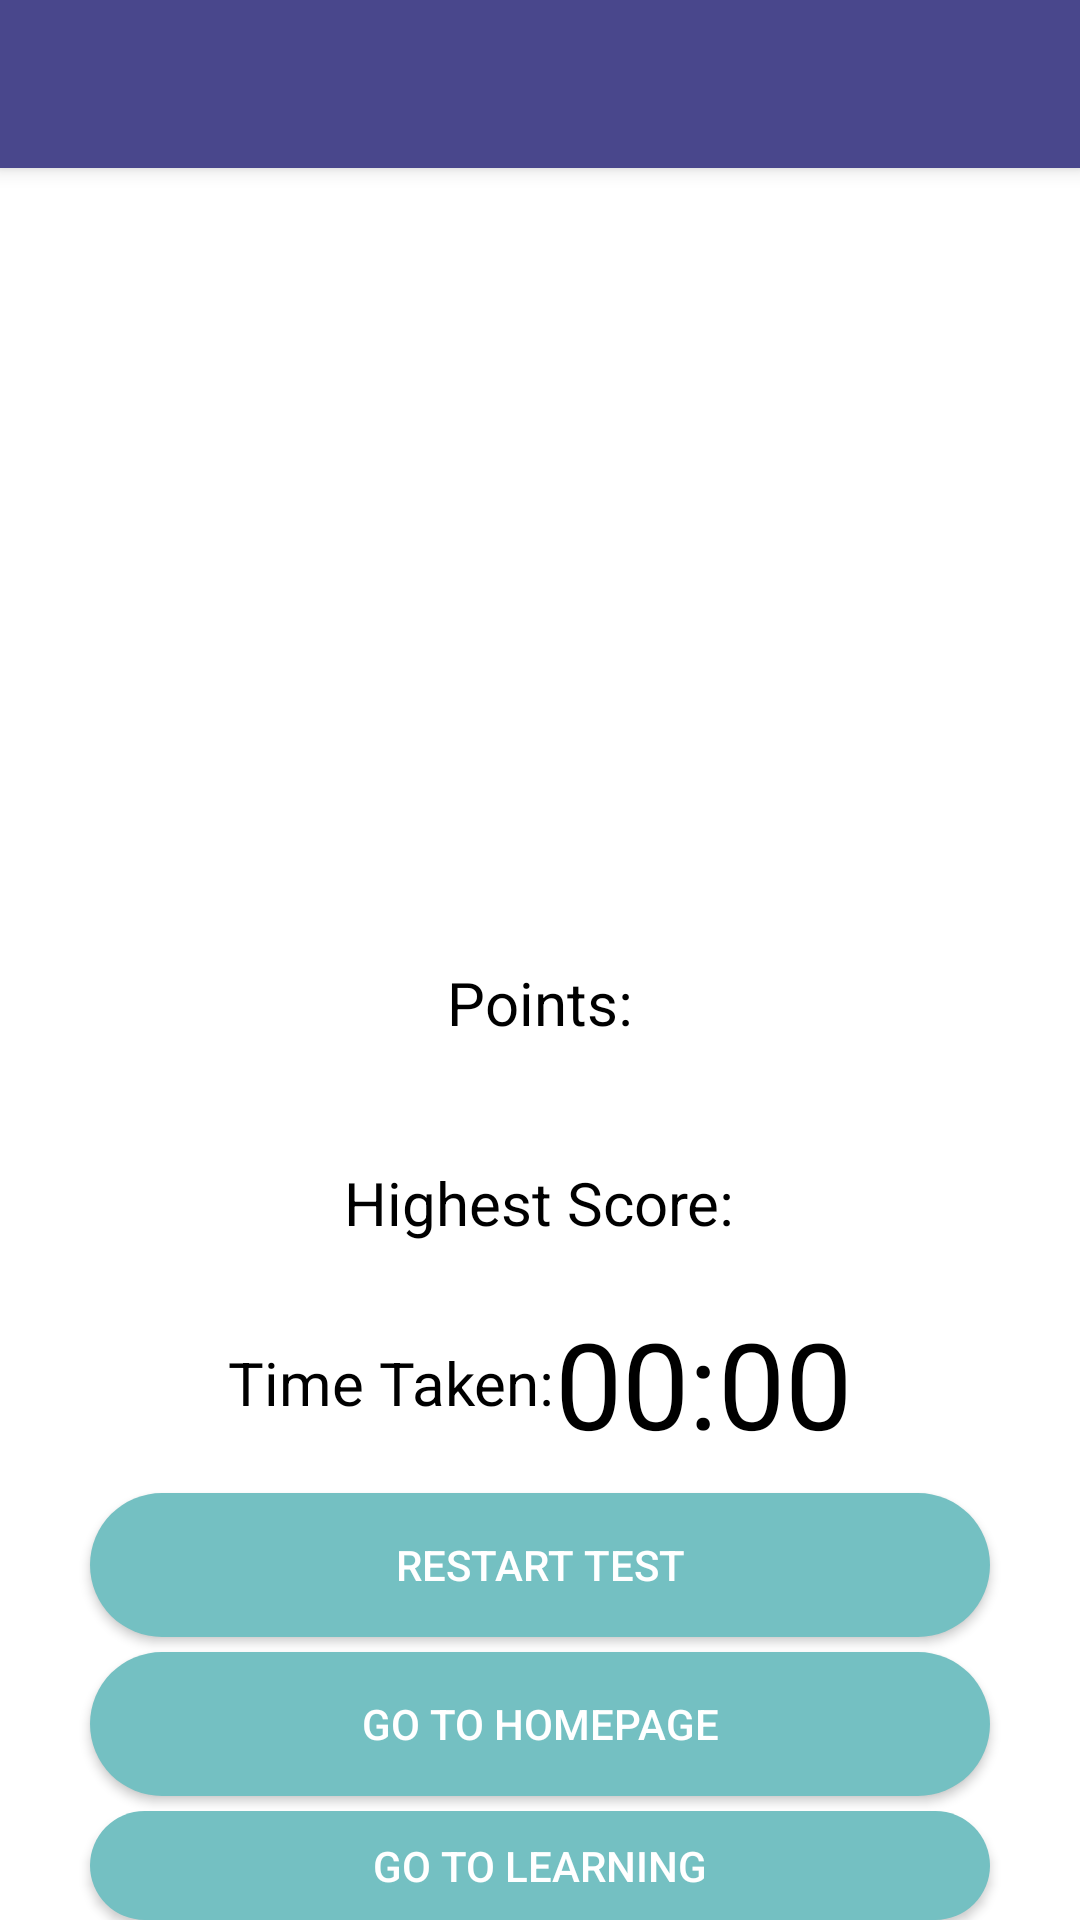

The Android layout XML behind this screen, and the referenced resources:
<!-- AndroidManifest.xml: application theme Theme.FacialExpressions -->
<!-- res/layout/activity_game_over.xml -->
<LinearLayout
    xmlns:android="http://schemas.android.com/apk/res/android"
    xmlns:app="http://schemas.android.com/apk/res-auto"
    xmlns:tools="http://schemas.android.com/tools"
    android:layout_width="match_parent"
    android:orientation="vertical"
    android:gravity="center"
    android:layout_height="match_parent"
    tools:context=".GameOver">

    <include
        android:id="@+id/toolbar"
        layout="@layout/toolbar" />

    <LinearLayout
        android:layout_width="match_parent"
        android:layout_height="match_parent"
        android:orientation="vertical"
        android:gravity="center">

        <ImageView
            android:layout_width="220dp"
            android:layout_height="220dp"
            android:layout_marginTop="5dp"
            app:srcCompat="@drawable/finishh" />

        <LinearLayout
            android:layout_width="wrap_content"
            android:layout_height="wrap_content"
            android:gravity="center"
            android:orientation="vertical"
            android:paddingTop="20dp">

            <LinearLayout

                android:layout_width="wrap_content"
                android:layout_height="wrap_content"
                android:gravity="center"
                android:orientation="horizontal">

                <TextView
                    android:layout_width="wrap_content"
                    android:layout_height="wrap_content"
                    android:layout_weight="1"
                    android:text="@string/points"
                    android:textColor="#000"
                    android:textSize="20sp" />

                <TextView
                    android:id="@+id/tvPoints"
                    android:layout_width="match_parent"
                    android:layout_height="wrap_content"
                    android:layout_weight="1"
                    android:textColor="#000"
                    android:textSize="50sp" />


            </LinearLayout>

            <LinearLayout
                android:layout_width="wrap_content"
                android:layout_height="wrap_content"
                android:gravity="center"
                android:orientation="horizontal">

                <TextView
                    android:layout_width="match_parent"
                    android:layout_height="wrap_content"
                    android:layout_weight="1"
                    android:text="@string/highestScore"
                    android:textColor="#000"
                    android:textSize="20sp" />

                <TextView
                    android:id="@+id/tvPersonalBest"
                    android:layout_width="wrap_content"
                    android:layout_height="wrap_content"
                    android:layout_weight="1"
                    android:textColor="#000"
                    android:textSize="50sp" />

            </LinearLayout>

            <LinearLayout
                android:layout_width="wrap_content"
                android:layout_height="wrap_content"
                android:gravity="center"
                android:orientation="horizontal">

                <TextView
                    android:layout_width="match_parent"
                    android:layout_height="wrap_content"
                    android:layout_weight="1"
                    android:text="@string/takenTime"
                    android:textColor="#000"
                    android:textSize="20sp" />

                <Chronometer
                    android:id="@+id/timetaken"
                    android:layout_width="match_parent"
                    android:layout_height="wrap_content"
                    android:layout_weight="1"
                    android:textColor="#000"
                    android:textSize="40sp" />

            </LinearLayout>

        </LinearLayout>

        <LinearLayout
            android:layout_width="match_parent"
            android:layout_height="wrap_content"
            android:gravity="center"
            android:orientation="vertical">

            <androidx.appcompat.widget.AppCompatButton
                android:id="@+id/restart"
                android:text="Restart Test"
                android:textColor="@color/white"
                android:layout_marginRight="30dp"
                android:layout_marginLeft="30dp"
                android:layout_marginTop="10dp"
                android:background="@drawable/button_background"
                android:layout_width="match_parent"
                android:layout_height="wrap_content"
                android:onClick="restart" />

            <androidx.appcompat.widget.AppCompatButton
                android:id="@+id/gohomepage"
                android:textColor="@color/white"
                android:layout_marginRight="30dp"
                android:layout_marginLeft="30dp"
                android:text="Go To Homepage"
                android:background="@drawable/button_background"
                android:layout_width="match_parent"
                android:layout_height="wrap_content"
                android:layout_marginTop="5dp"
                android:onClick="gohomepage" />

            <androidx.appcompat.widget.AppCompatButton
                android:id="@+id/goLearning"
                android:textColor="@color/white"
                android:layout_marginRight="30dp"
                android:layout_marginLeft="30dp"
                android:layout_marginTop="5dp"
                android:background="@drawable/button_background"
                android:layout_width="match_parent"
                android:text="Go To Learnıng"
                android:layout_height="wrap_content"
                android:onClick="goLearning" />



        </LinearLayout>

    </LinearLayout>




</LinearLayout>
<!-- res/layout/toolbar.xml (included above) -->
<?xml version="1.0" encoding="UTF-8"?>
    <androidx.appcompat.widget.Toolbar
    android:id="@+id/toolbar"
    android:elevation="4dp"
    android:layout_height="wrap_content"
    android:layout_width="match_parent"
    xmlns:android="http://schemas.android.com/apk/res/android"
    android:background="@color/colorPrimary">

    <TextView android:id="@+id/titleText"
        android:layout_height="wrap_content"
        android:layout_width="wrap_content"
        android:textSize="20sp"
        android:textStyle="bold"
        android:textColor="@color/white"/>

    <TextView android:id="@+id/titleCounter"
        android:layout_height="wrap_content"
        android:layout_width="wrap_content"
        android:gravity="right"/>

</androidx.appcompat.widget.Toolbar>
<!-- resources referenced by this layout -->
<resources>
  <color name="colorPrimary">#49478c</color>
  <color name="white">#ffffff</color>
  <!-- drawable button_background (drawable) -->
  <?xml version="1.0" encoding="utf-8"?>
  <layer-list xmlns:android="http://schemas.android.com/apk/res/android">
  
      <item>
          <shape android:shape="rectangle">
              <solid android:color="@color/colorAccent"/>
              <corners
                  android:radius="26dp">
  
              </corners>
          </shape>
      </item>
  </layer-list>
  <string name="highestScore">Highest Score:</string>
  <string name="points">Points:</string>
  <string name="takenTime">Time Taken:</string>
  <style name="Theme.FacialExpressions" parent="Theme.MaterialComponents.DayNight.NoActionBar">
          
          <item name="colorPrimary">@color/colorPrimary</item>
          <item name="colorPrimaryVariant">@color/colorPrimary</item>
          <item name="colorOnPrimary">@color/white</item>
          
          <item name="colorSecondary">@color/teal_200</item>
          <item name="colorSecondaryVariant">@color/teal_700</item>
          <item name="colorOnSecondary">@color/black</item>
          
          <item name="android:statusBarColor" tools:targetApi="l">?attr/colorPrimaryVariant</item>
          
      </style>
  <color name="colorAccent">#74c0c2</color>
  <color name="teal_200">#FF03DAC5</color>
  <color name="teal_700">#FF018786</color>
  <color name="black">#000000</color>
</resources>
